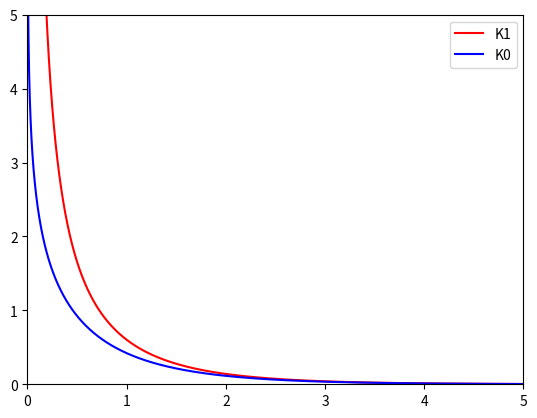

Recreate this plot in Python.
from scipy import special
import matplotlib as mpl
from matplotlib import pyplot as plt
import numpy as np

X = []
X1 = []
T = np.linspace(0,5,1000000)

ax = plt.subplot() 
ax.plot(T, special.k1(T), color ='r', label='K1',)
ax.plot(T,special.k0(T), color='b', label='K0')
ax.set_ybound(0, 5)
ax.set_xbound(0, 5)

ax.legend()
plt.savefig("Besselk1_K0.pdf", dpi=600)
#plt.show()